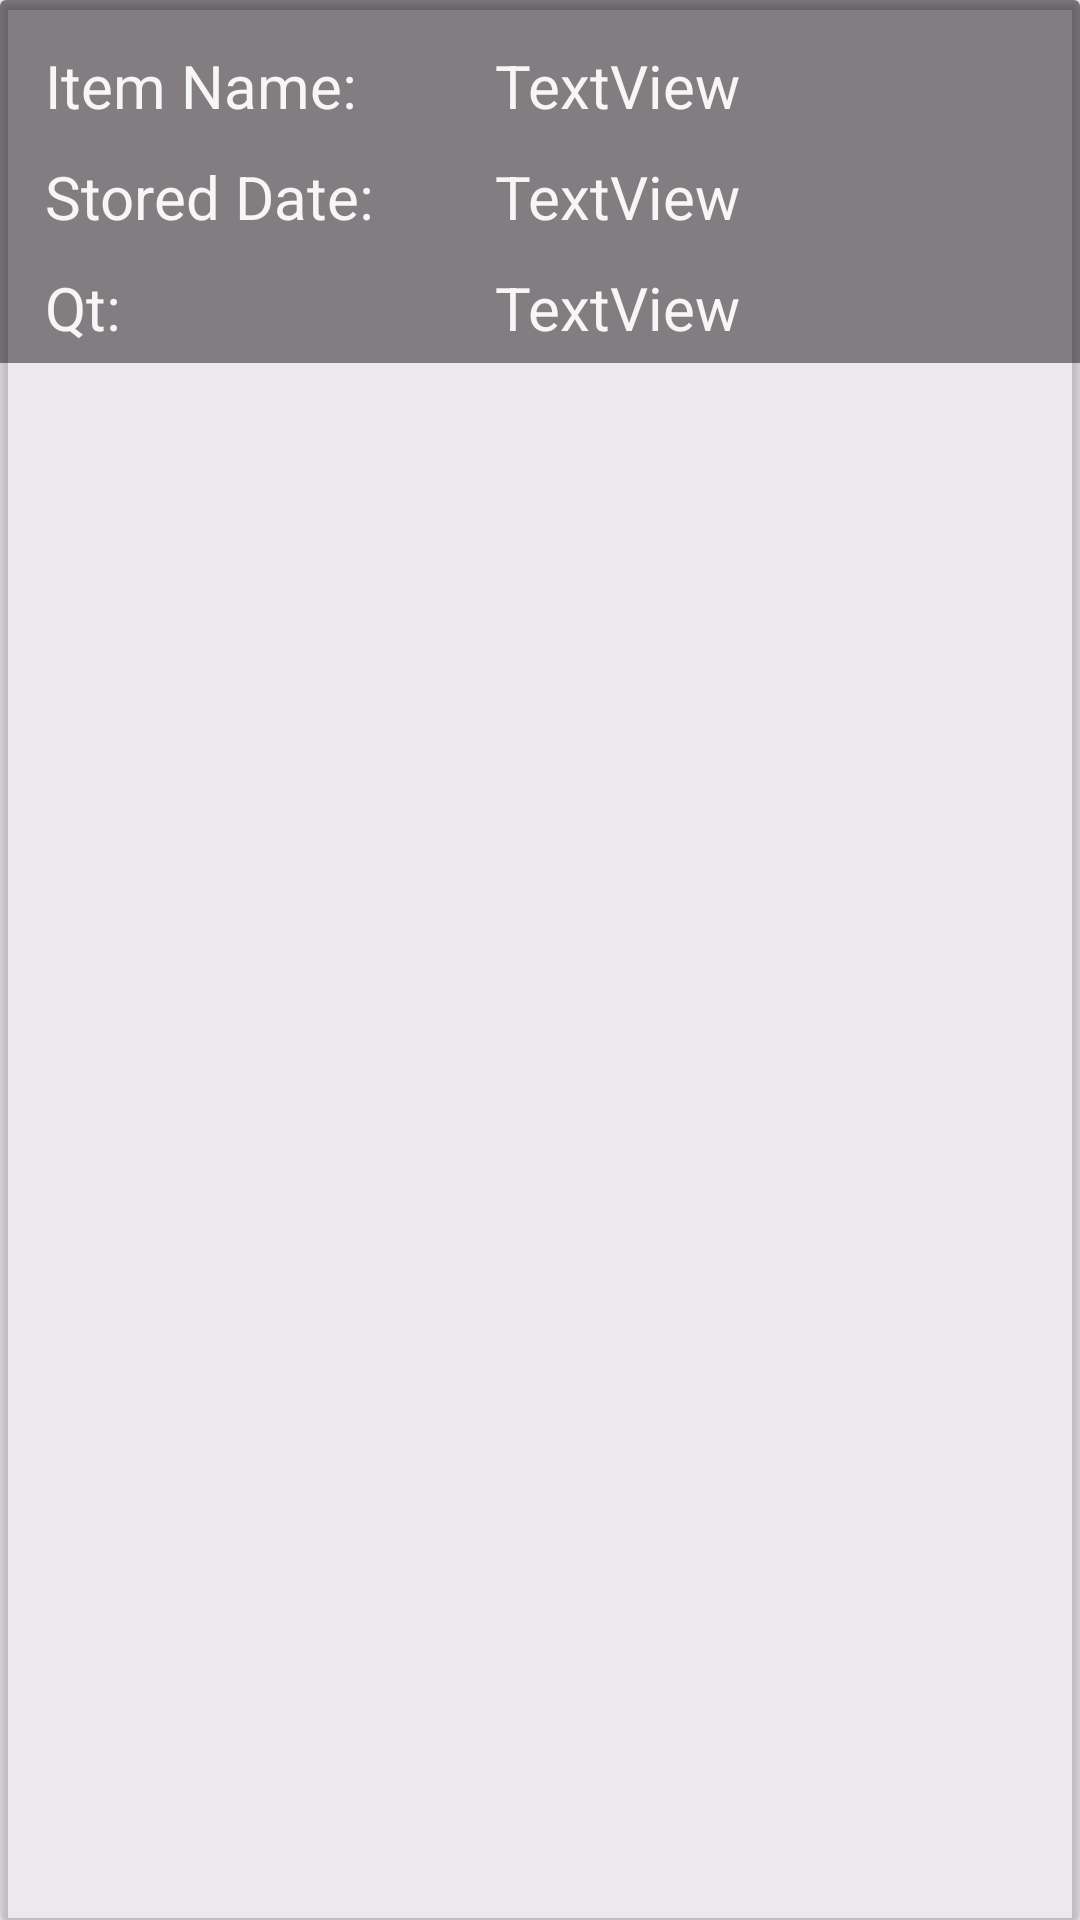

Here is an Android app screen rendered from its layout file. Give the layout XML and the strings, colors and styles it references.
<!-- AndroidManifest.xml: application theme Theme.StockKeep -->
<!-- res/layout/userentry.xml -->
<?xml version="1.0" encoding="utf-8"?>
<androidx.cardview.widget.CardView xmlns:android="http://schemas.android.com/apk/res/android"
    xmlns:app="http://schemas.android.com/apk/res-auto"
    android:layout_width="match_parent"
    android:layout_height="wrap_content"
    android:layout_margin="10dp"
    android:background="#77000000"
    android:backgroundTint="#11000000"
    android:visibility="visible">

    <LinearLayout
        android:layout_width="match_parent"
        android:layout_height="wrap_content"
        android:background="#75000000"
        android:orientation="vertical"
        android:padding="5dp">

        <LinearLayout
            android:layout_width="match_parent"
            android:layout_height="wrap_content"
            android:orientation="horizontal"
            android:paddingLeft="10dp"
            android:paddingTop="10dp"
            android:paddingRight="10dp">

            <TextView
                android:id="@+id/textView13"
                android:layout_width="150dp"
                android:layout_height="wrap_content"

                android:text="Item Name:"
                android:textColor="#F6F6F6"
                android:textSize="20sp" />

            <TextView
                android:id="@+id/out_itm"
                android:layout_width="150dp"
                android:layout_height="wrap_content"
                android:text="TextView"
                android:textColor="#F6F6F6"
                android:textSize="20sp" />
        </LinearLayout>

        <LinearLayout
            android:layout_width="match_parent"
            android:layout_height="match_parent"
            android:orientation="horizontal"
            android:paddingLeft="10dp"
            android:paddingTop="10dp"
            android:paddingRight="10dp">

            <TextView
                android:id="@+id/textView11"
                android:layout_width="150dp"
                android:layout_height="wrap_content"

                android:text="Stored Date:"
                android:textColor="#F6F6F6"
                android:textSize="20sp" />

            <TextView
                android:id="@+id/out_dt"
                android:layout_width="150dp"
                android:layout_height="wrap_content"
                android:text="TextView"
                android:textColor="#F6F6F6"
                android:textSize="20sp" />

        </LinearLayout>

        <LinearLayout
            android:layout_width="match_parent"
            android:layout_height="match_parent"
            android:orientation="horizontal"
            android:paddingLeft="10dp"
            android:paddingTop="10dp"
            android:paddingRight="10dp">

            <TextView
                android:id="@+id/textView10"
                android:layout_width="150dp"
                android:layout_height="wrap_content"

                android:text="Qt:"
                android:textColor="#F6F6F6"
                android:textSize="20sp" />

            <TextView
                android:id="@+id/out_qt"
                android:layout_width="150dp"
                android:layout_height="wrap_content"
                android:text="TextView"
                android:textColor="#F6F6F6"
                android:textSize="20sp" />
        </LinearLayout>

    </LinearLayout>
</androidx.cardview.widget.CardView>
<!-- resources referenced by this layout -->
<resources>
  <style name="Theme.StockKeep" parent="Base.Theme.StockKeep" />
  <style name="Base.Theme.StockKeep" parent="Theme.Material3.DayNight.NoActionBar">
          
          
      </style>
</resources>
